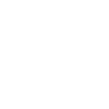
t = 0.00 s
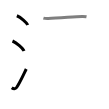
t = 3.50 s
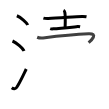
t = 6.75 s
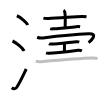
t = 10.25 s
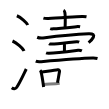
t = 13.50 s
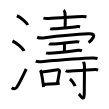
t = 17.00 s

The animated SVG that drew these frames (rendered in a browser with its animation timeline set to each time). Animation: 17 SMIL elements (animate=17); one cycle of 17.00 s.

<svg width="109px" height="109px" viewBox="0 0 px 109px" xmlns="http://www.w3.org/2000/svg" xmlns:xlink="http://www.w3.org/1999/xlink" xml:space="preserve" version="1.1"  baseProfile="full">
<path d="M16.88,15.75c3.84,1.65,9.91,6.78,10.87,9.34" style="fill:none;stroke:black;stroke-width:3;opacity:0">
  <animate attributeType="CSS" attributeName="opacity" from="0" to="1" begin="0s" dur="1s" repeatCount="0" fill="freeze" />
</path>
<path d="M12.5,41c4.06,1.76,10.48,7.26,11.5,10" style="fill:none;stroke:black;stroke-width:3;opacity:0">
  <animate attributeType="CSS" attributeName="opacity" from="0" to="1" begin="1s" dur="1s" repeatCount="0" fill="freeze" />
</path>
<path d="M11.75,87.73c1.71,1.27,3.78,1.32,4.86-0.25c3.14-4.57,6.79-12.66,9.64-18.49" style="fill:none;stroke:black;stroke-width:3;opacity:0">
  <animate attributeType="CSS" attributeName="opacity" from="0" to="1" begin="2s" dur="1s" repeatCount="0" fill="freeze" />
</path>
<path d="M43.41,18.13c1.24,0.38,3.51,0.41,4.75,0.38c9.94-0.26,25.16-1.76,34.02-2.11c2.06-0.08,3.3,0.18,4.33,0.37" style="fill:none;stroke:black;stroke-width:3;opacity:0">
  <animate attributeType="CSS" attributeName="opacity" from="0" to="1" begin="3s" dur="1s" repeatCount="0" fill="freeze" />
</path>
<path d="M63.52,10.25c0.74,0.35,1.18,1.57,1.32,2.27c0.15,0.7,0.42,10.97,0.27,15.34" style="fill:none;stroke:black;stroke-width:3;opacity:0">
  <animate attributeType="CSS" attributeName="opacity" from="0" to="1" begin="4s" dur="1s" repeatCount="0" fill="freeze" />
</path>
<path d="M50.2,28.61c0.71,0.26,2.02,0.3,2.73,0.26C59.5,28.5,71,27.25,77.61,26.57c1.18-0.12,1.9,0.12,2.49,0.25" style="fill:none;stroke:black;stroke-width:3;opacity:0">
  <animate attributeType="CSS" attributeName="opacity" from="0" to="1" begin="5s" dur="1s" repeatCount="0" fill="freeze" />
</path>
<path d="M37.16,37.24c1.27,0.51,3.6,0.93,5.93,0.65c16.15-1.89,36.65-3.64,45.49-4.05c10.15-0.48,2.57,6.66,0.04,8.78" style="fill:none;stroke:black;stroke-width:3;opacity:0">
  <animate attributeType="CSS" attributeName="opacity" from="0" to="1" begin="6s" dur="1s" repeatCount="0" fill="freeze" />
</path>
<path d="M49.01,43.69c0.58,0.38,2.49,0.4,3.09,0.39c4.4-0.09,20-1.99,24.63-2.38c0.9-0.08,1.73,0.08,2.47,0.4" style="fill:none;stroke:black;stroke-width:3;opacity:0">
  <animate attributeType="CSS" attributeName="opacity" from="0" to="1" begin="7s" dur="1s" repeatCount="0" fill="freeze" />
</path>
<path d="M64.03,43.54c0.42,0.62,0.42,0.99,0.42,1.48c0,3.46-0.01,0.56-0.01,6.5" style="fill:none;stroke:black;stroke-width:3;opacity:0">
  <animate attributeType="CSS" attributeName="opacity" from="0" to="1" begin="8s" dur="1s" repeatCount="0" fill="freeze" />
</path>
<path d="M46.1,52.86c0.46,0.19,2.09,0.32,2.87,0.3C56,53,69.75,51.25,78,50.23c1.24-0.15,3.24,0.31,3.87,0.61" style="fill:none;stroke:black;stroke-width:3;opacity:0">
  <animate attributeType="CSS" attributeName="opacity" from="0" to="1" begin="9s" dur="1s" repeatCount="0" fill="freeze" />
</path>
<path d="M35.75,61.2c1.28,0.54,3.62,0.66,4.9,0.54c8.14-0.74,38.1-3.49,52.38-3.73c2.13-0.04,3.41,0.26,4.47,0.53" style="fill:none;stroke:black;stroke-width:3;opacity:0">
  <animate attributeType="CSS" attributeName="opacity" from="0" to="1" begin="10s" dur="1s" repeatCount="0" fill="freeze" />
</path>
<path d="M40.14,70.3c0.28,0.29,0.57,0.53,0.69,0.89c0.97,2.85,2.13,10.7,2.79,15.81" style="fill:none;stroke:black;stroke-width:3;opacity:0">
  <animate attributeType="CSS" attributeName="opacity" from="0" to="1" begin="11s" dur="1s" repeatCount="0" fill="freeze" />
</path>
<path d="M41.38,72.23c4.87-0.73,13.16-2.13,16.43-2.5c1.19-0.14,1.91,0.81,1.74,1.61c-0.71,3.33-1.04,6.84-2.09,11.44" style="fill:none;stroke:black;stroke-width:3;opacity:0">
  <animate attributeType="CSS" attributeName="opacity" from="0" to="1" begin="12s" dur="1s" repeatCount="0" fill="freeze" />
</path>
<path d="M43.75,84.5c3.84-0.42,10.64-0.65,15.91-1.3" style="fill:none;stroke:black;stroke-width:3;opacity:0">
  <animate attributeType="CSS" attributeName="opacity" from="0" to="1" begin="13s" dur="1s" repeatCount="0" fill="freeze" />
</path>
<path d="M65.7,70.71c0.78,0.49,2.18,0.54,2.97,0.49c8.08-0.46,17.23-0.88,26.7-1.62c1.29-0.1,2.07,0.23,2.71,0.48" style="fill:none;stroke:black;stroke-width:3;opacity:0">
  <animate attributeType="CSS" attributeName="opacity" from="0" to="1" begin="14s" dur="1s" repeatCount="0" fill="freeze" />
</path>
<path d="M83.62,61.81c0.06,0.4,0.83,2.06,0.83,4.58c0,16.92-0.17,22.64-0.17,26.75c0,9.98-3.95,1.98-5.39,0.71" style="fill:none;stroke:black;stroke-width:3;opacity:0">
  <animate attributeType="CSS" attributeName="opacity" from="0" to="1" begin="15s" dur="1s" repeatCount="0" fill="freeze" />
</path>
<path d="M69.91,79.02c1.8,1.26,4.66,5.17,5.11,7.12" style="fill:none;stroke:black;stroke-width:3;opacity:0">
  <animate attributeType="CSS" attributeName="opacity" from="0" to="1" begin="16s" dur="1s" repeatCount="0" fill="freeze" />
</path>
</svg>
